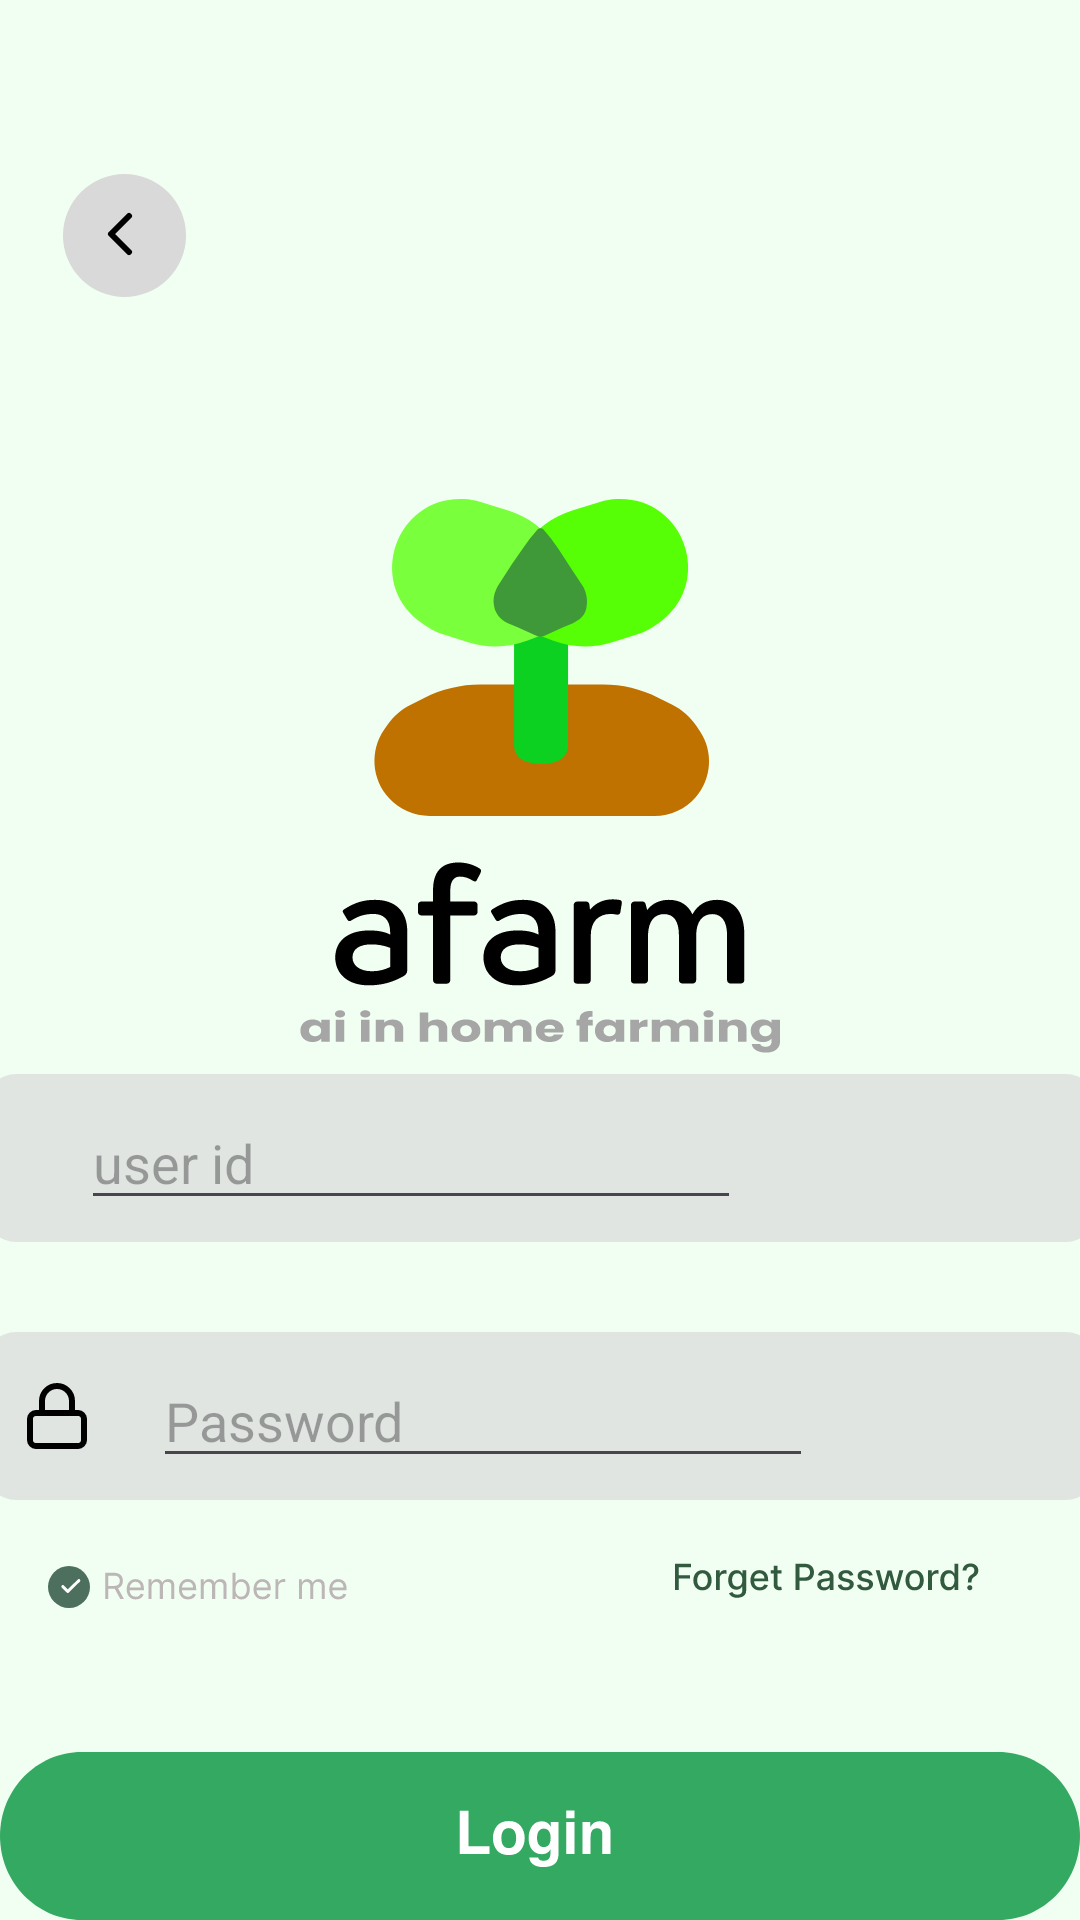

Produce the Android XML layout that renders to this screen, including the resource entries it uses.
<!-- AndroidManifest.xml: application theme Theme.Ai_expo -->
<!-- res/layout/activity_login.xml -->
<?xml version="1.0" encoding="utf-8"?>
<androidx.constraintlayout.widget.ConstraintLayout xmlns:android="http://schemas.android.com/apk/res/android"
    xmlns:app="http://schemas.android.com/apk/res-auto"
    xmlns:tools="http://schemas.android.com/tools"
    android:layout_width="match_parent"
    android:layout_height="match_parent"
    tools:context=".login_activity"
    android:background="@drawable/light_green_backgroud">

    <ImageButton
        android:id="@+id/imageButton16"
        android:layout_width="wrap_content"
        android:layout_height="wrap_content"
        android:layout_marginStart="21dp"
        android:layout_marginTop="58dp"
        android:background="@drawable/login_button"
        app:layout_constraintStart_toStartOf="parent"
        app:layout_constraintTop_toTopOf="parent" />

    <ImageView
        android:id="@+id/imageView"
        android:layout_width="wrap_content"
        android:layout_height="wrap_content"
        android:layout_marginTop="145dp"
        android:background="@drawable/login_farmimage"
        app:layout_constraintEnd_toEndOf="parent"
        app:layout_constraintStart_toStartOf="parent"
        app:layout_constraintTop_toTopOf="parent" />

    <TextView
        android:id="@+id/textView2"
        android:layout_width="wrap_content"
        android:layout_height="wrap_content"
        android:layout_marginTop="7dp"
        android:background="@drawable/login_text1"
        app:layout_constraintEnd_toEndOf="parent"
        app:layout_constraintStart_toStartOf="parent"
        app:layout_constraintTop_toBottomOf="@+id/imageView" />

    <TextView
        android:id="@+id/textView3"
        android:layout_width="161dp"
        android:layout_height="15dp"
        android:layout_marginTop="7dp"
        android:background="@drawable/login_text2"
        app:layout_constraintEnd_toEndOf="parent"
        app:layout_constraintStart_toStartOf="parent"
        app:layout_constraintTop_toBottomOf="@+id/textView2" />

    <TextView
        android:layout_width="wrap_content"
        android:layout_height="wrap_content"
        android:layout_marginStart="16dp"
        android:layout_marginTop="21dp"
        android:background="@drawable/login_remember"
        app:layout_constraintStart_toStartOf="parent"
        app:layout_constraintTop_toBottomOf="@+id/button9" />

    <TextView
        android:id="@+id/textView4"
        android:layout_width="wrap_content"
        android:layout_height="wrap_content"
        android:layout_marginTop="21dp"
        android:layout_marginEnd="28dp"
        android:background="@drawable/login_forget_pwd"
        app:layout_constraintEnd_toEndOf="parent"
        app:layout_constraintTop_toBottomOf="@+id/button9" />

    <android.widget.Button
        android:id="@+id/button7"
        android:layout_width="wrap_content"
        android:layout_height="wrap_content"
        android:layout_marginTop="84dp"
        android:background="@drawable/login_login_button"
        app:layout_constraintEnd_toEndOf="parent"
        app:layout_constraintStart_toStartOf="parent"
        app:layout_constraintTop_toBottomOf="@+id/button9" />

    <androidx.constraintlayout.widget.ConstraintLayout
        android:layout_width="wrap_content"
        android:layout_height="wrap_content"
        app:layout_constraintEnd_toEndOf="parent"
        app:layout_constraintStart_toStartOf="parent">

    </androidx.constraintlayout.widget.ConstraintLayout>

    <TextView
        android:id="@+id/textView5"
        android:layout_width="wrap_content"
        android:layout_height="wrap_content"
        android:layout_marginTop="17dp"
        android:background="@drawable/login_not_login"
        app:layout_constraintEnd_toEndOf="parent"
        app:layout_constraintStart_toStartOf="parent"
        app:layout_constraintTop_toBottomOf="@+id/button7" />

    <TextView
        android:id="@+id/textView6"
        android:layout_width="wrap_content"
        android:layout_height="wrap_content"
        android:layout_marginTop="17dp"
        android:background="@drawable/login_sign_up"
        app:layout_constraintStart_toEndOf="@+id/textView5"
        app:layout_constraintTop_toBottomOf="@+id/button7" />

    <android.widget.ImageView
        android:id="@+id/button8"
        android:layout_width="370dp"
        android:layout_height="56dp"
        android:layout_marginTop="7dp"
        android:background="@drawable/grey_background"
        app:layout_constraintEnd_toEndOf="parent"
        app:layout_constraintStart_toStartOf="parent"
        app:layout_constraintTop_toBottomOf="@+id/textView3" />

    <ImageView
        android:id="@+id/imageView15"
        android:layout_width="wrap_content"
        android:layout_height="wrap_content"
        android:layout_marginStart="12dp"
        android:background="@drawable/user_icon"
        app:layout_constraintBottom_toBottomOf="@+id/button8"
        app:layout_constraintStart_toStartOf="@+id/button8"
        app:layout_constraintTop_toTopOf="@+id/button8" />

    <EditText
        android:id="@+id/editTextText"
        android:layout_width="220dp"
        android:layout_height="wrap_content"
        android:layout_marginStart="20dp"
        android:inputType="text"
        android:hint="user id"
        app:layout_constraintBottom_toBottomOf="@+id/button8"
        app:layout_constraintStart_toEndOf="@+id/imageView15"
        app:layout_constraintTop_toTopOf="@+id/button8" />

    <android.widget.ImageView
        android:id="@+id/button9"
        android:layout_width="370dp"
        android:layout_height="56dp"
        android:layout_marginTop="30dp"
        android:background="@drawable/grey_background"
        android:hint="Password"
        app:layout_constraintEnd_toEndOf="parent"
        app:layout_constraintStart_toStartOf="parent"
        app:layout_constraintTop_toBottomOf="@+id/button8" />

    <ImageView
        android:id="@+id/imageView16"
        android:layout_width="wrap_content"
        android:layout_height="wrap_content"
        android:layout_marginStart="12dp"
        android:background="@drawable/lock_icon"
        app:layout_constraintBottom_toBottomOf="@+id/button9"
        app:layout_constraintStart_toStartOf="@+id/button9"
        app:layout_constraintTop_toTopOf="@+id/button9" />

    <EditText
        android:id="@+id/editTextTextPassword"
        android:layout_width="220dp"
        android:layout_height="wrap_content"
        android:layout_marginStart="20dp"
        android:hint="Password"

        android:inputType="textPassword"
        app:layout_constraintBottom_toBottomOf="@+id/button9"
        app:layout_constraintStart_toEndOf="@+id/imageView16"
        app:layout_constraintTop_toTopOf="@+id/button9" />
</androidx.constraintlayout.widget.ConstraintLayout>
<!-- resources referenced by this layout -->
<resources>
  <!-- drawable grey_background (drawable) -->
  <?xml version="1.0" encoding="utf-8"?>
  <shape xmlns:android="http://schemas.android.com/apk/res/android"
  
  
  
      android:shape="rectangle">
  
  
  
      <solid android:color="#E1E5E2"/>
  
  
  
      <corners android:radius="10dp"/>
  
  
  
  </shape>
  <!-- drawable light_green_backgroud (drawable) -->
  <?xml version="1.0" encoding="utf-8"?>
  <selector xmlns:android="http://schemas.android.com/apk/res/android">
      <item>
          <color android:color="#F1FFF2"></color>
  
      </item>
  </selector>
  <!-- drawable lock_icon (drawable) -->
  <vector xmlns:android="http://schemas.android.com/apk/res/android"
      android:width="24dp"
      android:height="24dp"
      android:viewportWidth="24"
      android:viewportHeight="24">
      <path
          android:strokeColor="#FF000000"
          android:strokeWidth="2"
          android:strokeLineCap="round"
          android:strokeLineJoin="round"
          android:pathData="M19 11H5c-1.1 0-2 0.9-2 2v7c0 1.1 0.9 2 2 2h14c1.1 0 2-0.9 2-2v-7c0-1.1-0.9-2-2-2Z"/>
      <path
          android:strokeColor="#FF000000"
          android:strokeWidth="2"
          android:strokeLineCap="round"
          android:strokeLineJoin="round"
          android:pathData="M7 11V7c0-1.33 0.53-2.6 1.46-3.54C9.4 2.53 10.67 2 12 2s2.6 0.53 3.54 1.46C16.47 4.4 17 5.67 17 7v4"/>
  </vector>
  <!-- drawable login_button (drawable) -->
  <vector xmlns:android="http://schemas.android.com/apk/res/android"
      android:width="41dp"
      android:height="41dp"
      android:viewportWidth="41"
      android:viewportHeight="41">
      <path
          android:fillColor="#FFD9D9D9"
          android:pathData="M20.5 0A20.5 20.5 0 1 0 20.5 41 20.5 20.5 0 1 0 20.5 0z"/>
      <path
          android:strokeColor="#FF000000"
          android:strokeWidth="2"
          android:strokeLineCap="round"
          android:strokeLineJoin="round"
          android:pathData="M22 26l-6-6 6-6"/>
  </vector>
  <style name="Theme.Ai_expo" parent="Base.Theme.Ai_expo" />
  <style name="Base.Theme.Ai_expo" parent="Theme.Material3.DayNight.NoActionBar">
          
          
      </style>
</resources>
